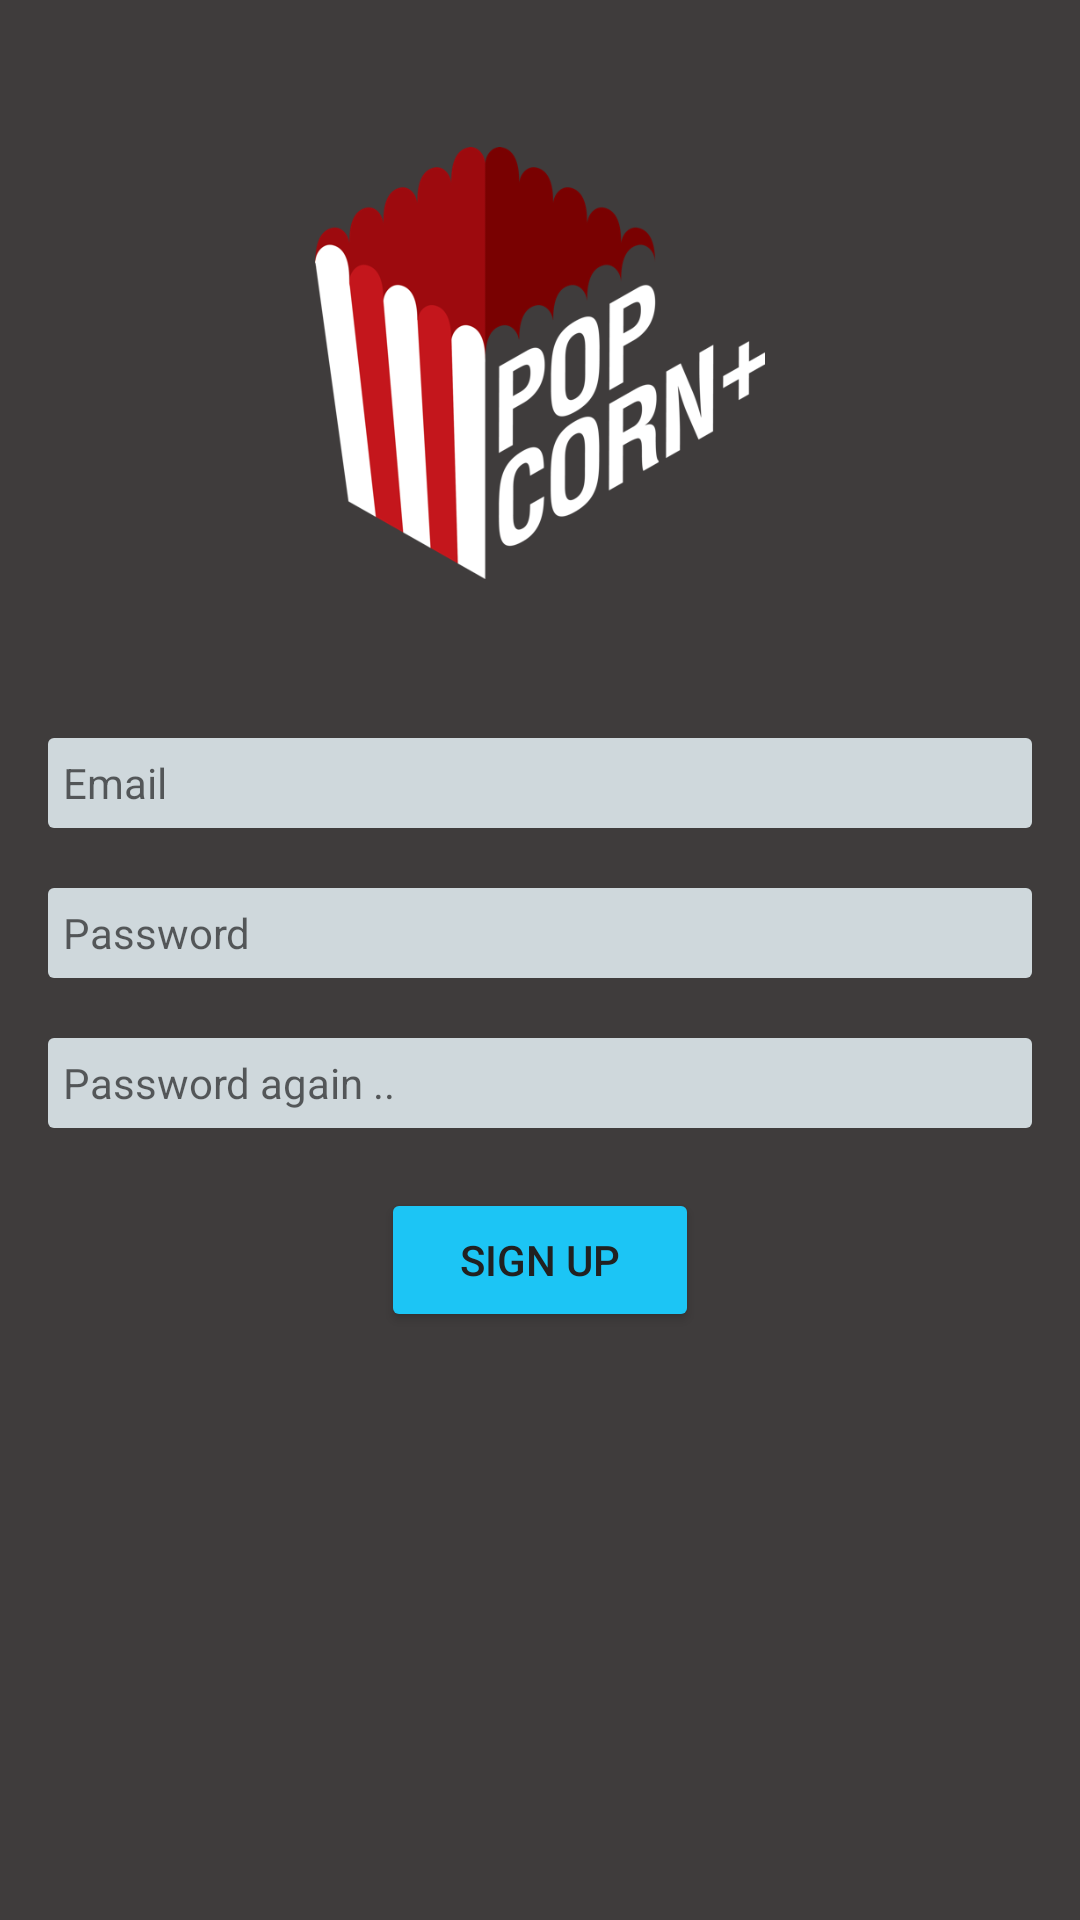

The Android layout XML behind this screen, and the referenced resources:
<!-- AndroidManifest.xml: application theme AppTheme -->
<!-- res/layout/activity_sing_up.xml -->
<ScrollView
    android:layout_width="match_parent"
    android:layout_height="fill_parent"
    android:fillViewport="true"
    tools:context=".SignUpActivity"
    xmlns:tools="http://schemas.android.com/tools"
    xmlns:android="http://schemas.android.com/apk/res/android">

    <LinearLayout
        android:layout_width="match_parent"
        android:layout_height="wrap_content"
        android:orientation="vertical"
        android:background="@color/primary"
        android:weightSum="1.0"
        android:padding="16dp">

        <ImageView
            android:layout_width="150dp"
            android:layout_height="150dp"
            android:layout_gravity="center_horizontal"
            android:layout_marginTop="30dp"
            android:src="@drawable/red_bg_logo_512" />

        <ImageView
            android:layout_width="wrap_content"
            android:layout_height="wrap_content"
            android:layout_gravity="center_horizontal"
            android:src="@drawable/powered_by_google_dark"
            android:layout_marginTop="10dp" />

        <EditText
            android:layout_width="match_parent"
            android:layout_height="30dp"
            android:id="@+id/emailEditText"
            android:background="@drawable/round_corner_edit_text"
            android:layout_gravity="center_horizontal"
            android:layout_marginTop="40dp"
            android:hint="Email"
            android:padding="5dp"
            android:textSize="14sp" />

        <EditText
            android:layout_width="match_parent"
            android:layout_height="30dp"
            android:inputType="textPassword"
            android:ems="10"
            android:id="@+id/passwordEditText"
            android:background="@drawable/round_corner_edit_text"
            android:layout_gravity="center_horizontal"
            android:layout_marginTop="20dp"
            android:hint="Password"
            android:padding="5dp"
            android:textSize="14sp" />

        <EditText
            android:layout_width="match_parent"
            android:layout_height="30dp"
            android:inputType="textPassword"
            android:ems="10"
            android:id="@+id/passwordConfirmEditText"
            android:background="@drawable/round_corner_edit_text"
            android:layout_gravity="center_horizontal"
            android:layout_marginTop="20dp"
            android:hint="Password again .."
            android:padding="5dp"
            android:textSize="14sp" />

        <Button
            android:layout_width="106dp"
            android:layout_height="wrap_content"
            android:text="Sign Up"
            android:id="@+id/signUpBtn"
            android:layout_gravity="center_horizontal"
            android:layout_marginTop="20dp"
            android:onClick="onSignUpBtnClick"
            android:textColor="@color/primary_text" />

    </LinearLayout>

</ScrollView>
<!-- resources referenced by this layout -->
<resources>
  <color name="primary">#3f3c3c</color>
  <color name="primary_text">#212121</color>
  <!-- drawable red_bg_logo_512: png bitmap (drawable, 51034 bytes) -->
  <!-- drawable round_corner_edit_text (drawable) -->
  <?xml version="1.0" encoding="utf-8"?>
  <shape xmlns:android="http://schemas.android.com/apk/res/android"
      android:shape="rectangle" android:padding="10dp">
      <solid android:color="@color/primary_light"/>
      <corners
          android:bottomRightRadius="2dp"
          android:bottomLeftRadius="2dp"
          android:topLeftRadius="2dp"
          android:topRightRadius="2dp"/>
  </shape>
  <style name="AppTheme" parent="Base.Theme.AppCompat.Light.DarkActionBar">
          
          <item name="android:colorButtonNormal">#1cc5f5</item>
      </style>
  <color name="primary_light">#CFD8DC</color>
</resources>
